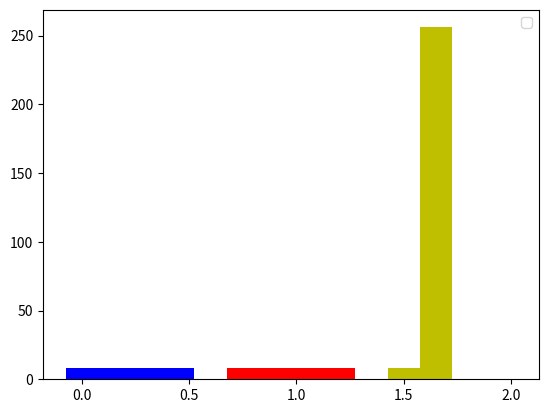

Here is the Python script that generated this plot:
import numpy as np

import matplotlib
matplotlib.use('Agg')
import matplotlib.pyplot as plt
import matplotlib.cm as cm

cmap = plt.get_cmap('Reds')
colors = [cmap(i) for i in np.linspace(0, 1, 3)]

x = range(4)
y11 = [8,8,8,8]
y21 = [8,8,8,8]
y31 = [8,256,0,0]


fig = plt.figure()


xxx=[i for i in np.linspace(0,0.45, 4)]

plt.bar(xxx,y11,0.15,color='b')


xxx=[i for i in np.linspace(0.75,1.2, 4)]

plt.bar(xxx,y21,0.15,color='r')

xxx=[i for i in np.linspace(1.5,1.95, 4)]

plt.bar(xxx,y31,0.15,color='y')


#y2 = [y11, y21, y31]
label = ['Single Thread', 'SMT2', 'SMT4']
# fig = plt.figure(dpi=80)
x = range(4)

count = 0

#for i,color in enumerate(colors, start=0):
#    temp = [m + count / 10 for m in x]
    #plt.bar(temp, y2[i], 0.13, color=color, label=label[i])
#    count = count + 1.3

#plt.xticks([m + 0.18 for m in range(4)], ['4 Copies', '8 Copies', '16 Copies', '32 Copies'])


#plt.ylim(0,2.5)
#plt.xlim(-0.1, 3.5)
plt.legend()

fig.savefig('onion-for-integer.eps')
